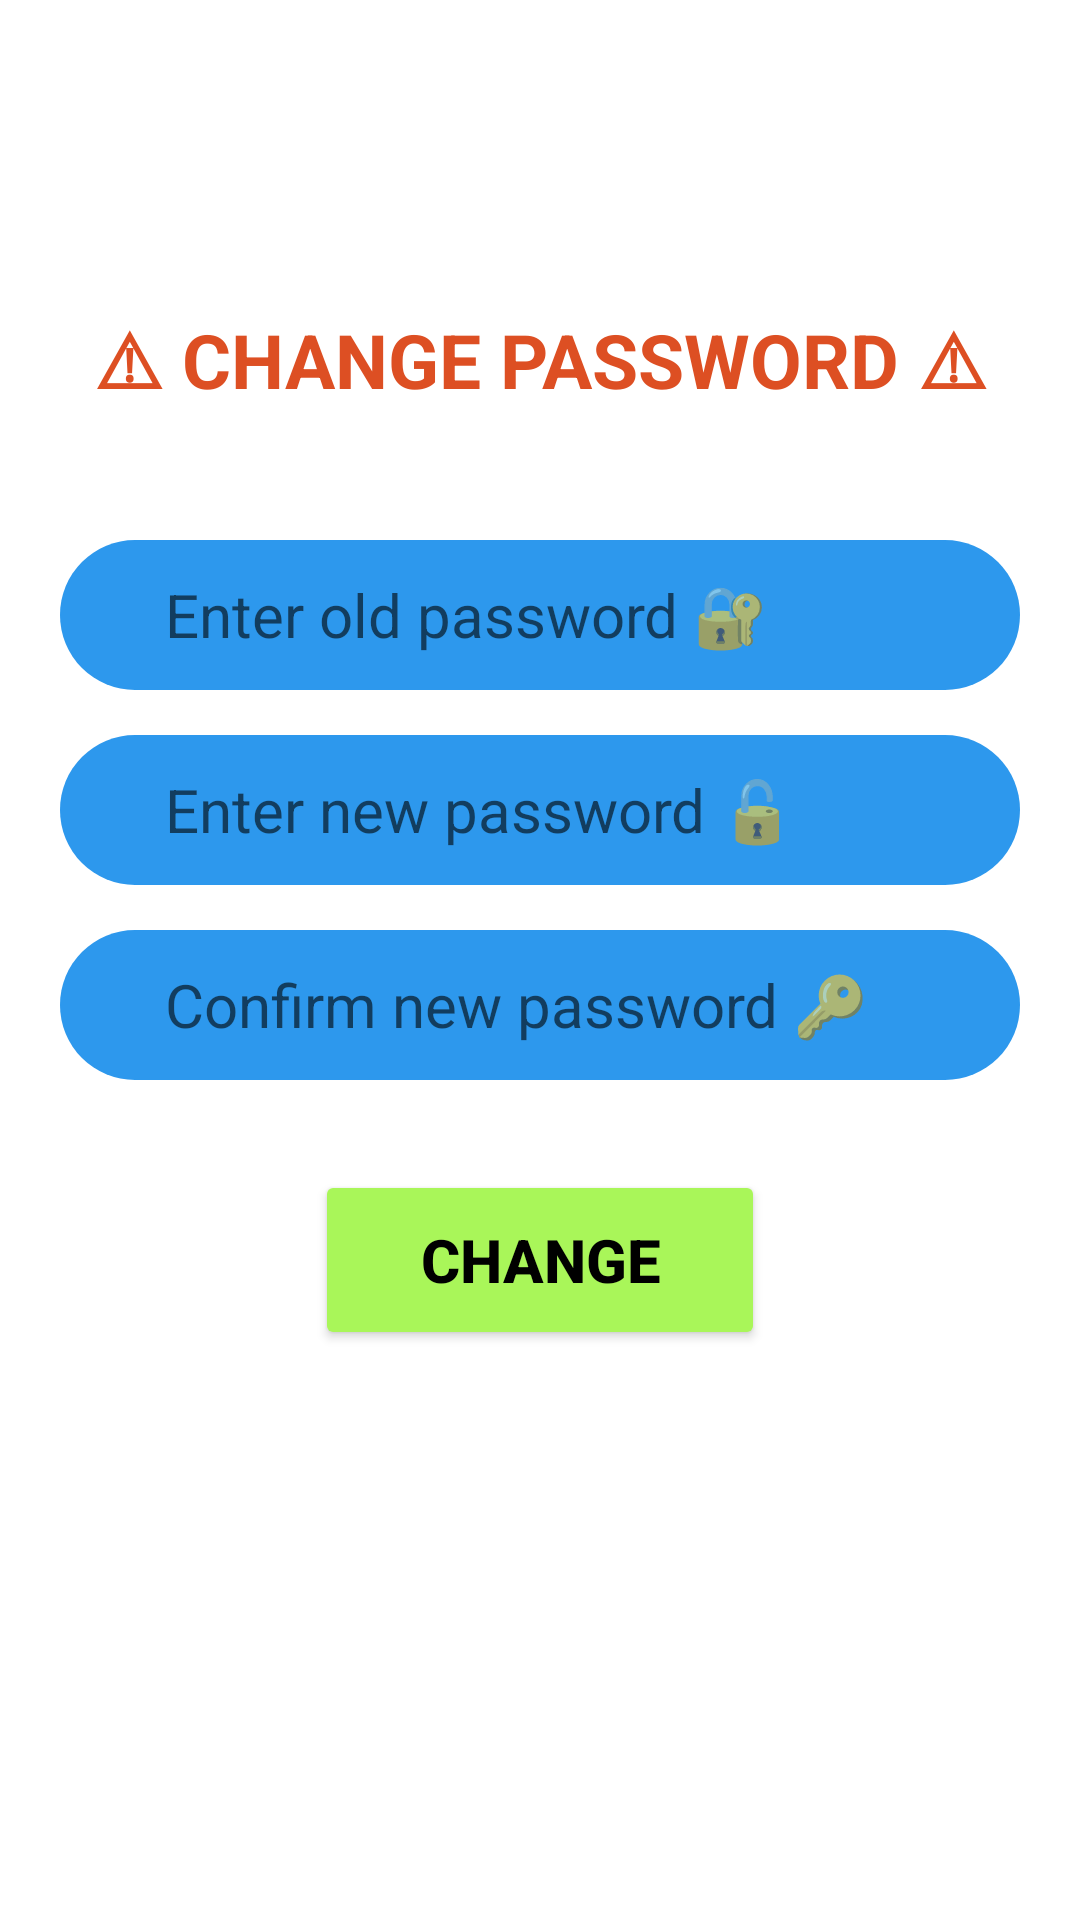

This screen was rendered from an Android layout file. Write that file and the resources it references.
<!-- AndroidManifest.xml: application theme Theme.Appcontact -->
<!-- res/layout/activity_change_password.xml -->
<?xml version="1.0" encoding="utf-8"?>
<LinearLayout xmlns:android="http://schemas.android.com/apk/res/android"
    xmlns:app="http://schemas.android.com/apk/res-auto"
    xmlns:tools="http://schemas.android.com/tools"
    android:id="@+id/activity_changepassword"
    android:layout_width="match_parent"
    android:layout_height="match_parent"
    android:orientation="vertical"
    tools:context=".activity.ChangePasswordActivity">

    <TextView
        android:layout_width="match_parent"
        android:layout_height="40dp"
        android:layout_marginTop="100dp"
        android:gravity="center"
        android:text="⚠ CHANGE PASSWORD ⚠"
        android:textColor="#DD4F23"
        android:textSize="25dp"
        android:textStyle="bold" />


    <EditText
        android:id="@+id/edt_oldpassword"
        android:layout_width="320dp"
        android:layout_height="50dp"
        android:layout_gravity="center"
        android:layout_marginTop="40dp"
        android:background="@drawable/cus_edt"
        android:drawableStart="@drawable/ic_baseline_lock_24"
        android:hint="   Enter old password 🔐"
        android:inputType="textPassword"
        android:paddingLeft="20dp"
        android:textColor="#000000"
        android:textSize="20dp" />

    <EditText
        android:id="@+id/edt_newpassword"
        android:layout_width="320dp"
        android:layout_height="50dp"
        android:layout_gravity="center"
        android:layout_marginTop="15dp"
        android:background="@drawable/cus_edt"
        android:drawableStart="@drawable/ic_baseline_lock_open_24"
        android:hint="   Enter new password 🔓"
        android:inputType="textPassword"
        android:paddingLeft="20dp"
        android:textColor="#000000"
        android:textSize="20dp" />

    <EditText
        android:id="@+id/edt_confirm"
        android:layout_width="320dp"
        android:layout_height="50dp"
        android:layout_gravity="center"
        android:layout_marginTop="15dp"
        android:background="@drawable/cus_edt"
        android:drawableStart="@drawable/ic_baseline_lock_open_24"
        android:hint="   Confirm new password 🔑"
        android:inputType="textPassword"
        android:paddingLeft="20dp"
        android:textColor="#000000"
        android:textSize="20dp" />

    <Button
        android:id="@+id/btn_save"
        android:layout_width="150dp"
        android:layout_height="60dp"
        android:layout_gravity="center"
        android:layout_marginTop="30dp"
        android:backgroundTint="#A9F659"
        android:text="Change"
        android:textColor="#000000"
        android:textSize="20dp"
        android:textStyle="bold" />


</LinearLayout>
<!-- resources referenced by this layout -->
<resources>
  <!-- drawable cus_edt (drawable) -->
  <?xml version="1.0" encoding="utf-8"?>
  <shape android:shape="rectangle"
      xmlns:android="http://schemas.android.com/apk/res/android">
      <corners android:radius="30dp"/>
      <solid android:color="#2D98ED"/>
  </shape>
  <style name="Theme.Appcontact" parent="Theme.MaterialComponents.DayNight.DarkActionBar">
          
          <item name="colorPrimary">@color/purple_500</item>
          <item name="colorPrimaryVariant">@color/purple_700</item>
          <item name="colorOnPrimary">@color/white</item>
          
          <item name="colorSecondary">@color/teal_200</item>
          <item name="colorSecondaryVariant">@color/teal_700</item>
          <item name="colorOnSecondary">@color/black</item>
          
          <item name="android:statusBarColor" tools:targetApi="l">?attr/colorPrimaryVariant</item>
          
      </style>
  <color name="purple_500">#FF6200EE</color>
  <color name="purple_700">#000000</color>
  <color name="white">#FFFFFFFF</color>
  <color name="teal_200">#FF03DAC5</color>
  <color name="teal_700">#EC4F1E</color>
  <color name="black">#030007</color>
</resources>
